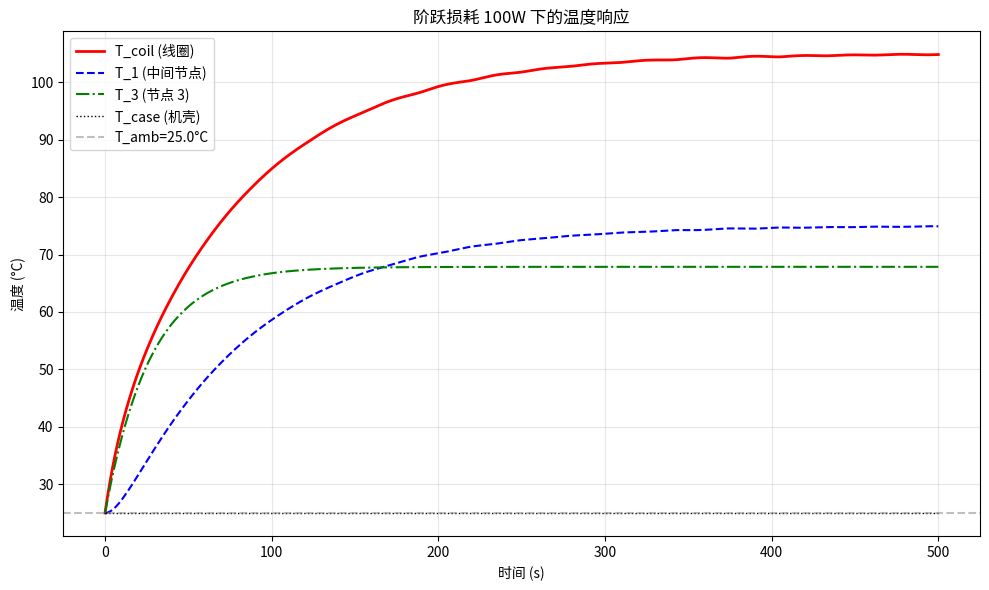

This figure's Python source:
#!/usr/bin/env python3
# -*- coding: utf-8 -*-
"""
永磁力矩电机集总参数热路模型
高爆发工况下温度场仿真

热路模型结构 (Cauer 型):

T_case ── R_1 ── T_1 ── R_2 ── T_coil
                  │           │
                 C_1         C_2
                  │           │
                 GND         T_a
                              │
T_a ── R_3 ── T_3 ── R_4 ── T_a
         │           │
        C_3         J_loss (热源)
         │
        GND
"""

import numpy as np
from scipy.integrate import solve_ivp
from dataclasses import dataclass
from typing import Tuple, Optional
import matplotlib.pyplot as plt


@dataclass
class ThermalParameters:
    """热路模型参数"""
    # 热阻 (°C/W)
    R1: float  # 机壳到中间节点
    R2: float  # 中间节点到线圈
    R3: float  # 环境到节点 3
    R4: float  # 节点 3 到环境
    
    # 热容 (J/°C)
    C1: float  # 中间节点热容
    C2: float  # 线圈热容
    C3: float  # 节点 3 热容
    
    # 初始条件
    T_case_init: float = 25.0  # 机壳初始温度 (°C)
    T_amb: float = 25.0        # 环境温度 (°C)
    
    @classmethod
    def default_motor(cls) -> 'ThermalParameters':
        """默认电机参数（需要根据实验数据辨识）"""
        return cls(
            R1=0.5,   # °C/W
            R2=0.3,   # °C/W
            R3=0.8,   # °C/W
            R4=0.6,   # °C/W
            C1=100,   # J/°C
            C2=50,    # J/°C
            C3=80,    # J/°C
        )


class LumpedThermalModel:
    """
    集总参数热路模型
    
    状态变量: [T_1, T_coil, T_3]
    输入：损耗功率 P_loss (W)
    """
    
    def __init__(self, params: ThermalParameters):
        self.p = params
        self.n_states = 3  # T_1, T_coil, T_3
        
    def state_derivative(self, t: float, x: np.ndarray, P_loss: float) -> np.ndarray:
        """
        计算状态导数 dx/dt
        
        热路方程:
        C_1 * dT_1/dt = (T_case - T_1)/R_1 + (T_coil - T_1)/R_2
        C_2 * dT_coil/dt = (T_1 - T_coil)/R_2 + P_loss
        C_3 * dT_3/dt = (T_amb - T_3)/R_3 + (P_loss - T_3)/R_4
        
        注意：这里 T_case 作为边界条件，T_coil 是主要关注节点
        """
        T_1, T_coil, T_3 = x
        
        # 机壳温度（可能随时间变化）
        if callable(self.p.T_case_init):
            T_case = self.p.T_case_init(t)
        else:
            T_case = self.p.T_case_init
        
        T_amb = self.p.T_amb
        
        # 状态方程
        dT_1 = ((T_case - T_1) / self.p.R1 + (T_coil - T_1) / self.p.R2) / self.p.C1
        dT_coil = ((T_1 - T_coil) / self.p.R2 + P_loss) / self.p.C2
        dT_3 = ((T_amb - T_3) / self.p.R3 + (P_loss - T_3) / self.p.R4) / self.p.C3
        
        return np.array([dT_1, dT_coil, dT_3])
    
    def simulate(self, t_span: Tuple[float, float], P_loss: float,
                 x0: Optional[np.ndarray] = None, n_points: int = 1000) -> dict:
        """
        仿真热路动态响应
        
        Args:
            t_span: (t_start, t_end) 时间范围 (s)
            P_loss: 损耗功率 (W)，可以是常数或函数 P_loss(t)
            x0: 初始状态 [T_1, T_coil, T_3]，默认从环境温度开始
            n_points: 输出点数
            
        Returns:
            包含时间、温度响应的字典
        """
        if x0 is None:
            x0 = np.array([self.p.T_case_init, self.p.T_amb, self.p.T_amb])
        
        # 处理 P_loss（常数或时变）
        if callable(P_loss):
            P_loss_func = P_loss
        else:
            P_loss_func = lambda t: P_loss
        
        def ode_func(t, x):
            return self.state_derivative(t, x, P_loss_func(t))
        
        # 求解
        t_eval = np.linspace(t_span[0], t_span[1], n_points)
        sol = solve_ivp(ode_func, t_span, x0, t_eval=t_eval, method='RK45')
        
        # 提取结果
        T_1 = sol.y[0]
        T_coil = sol.y[1]
        T_3 = sol.y[2]
        
        # 计算机壳温度（如果是时变的）
        if callable(self.p.T_case_init):
            T_case = np.array([self.p.T_case_init(t) for t in sol.t])
        else:
            T_case = np.full_like(sol.t, self.p.T_case_init)
        
        return {
            't': sol.t,
            'T_1': T_1,
            'T_coil': T_coil,
            'T_3': T_3,
            'T_case': T_case,
            'T_amb': np.full_like(sol.t, self.p.T_amb),
        }
    
    def plot_response(self, result: dict, title: str = "热路模型动态响应") -> None:
        """绘制温度响应曲线"""
        fig, ax = plt.subplots(figsize=(10, 6))
        
        ax.plot(result['t'], result['T_coil'], 'r-', linewidth=2, label='T_coil (线圈)')
        ax.plot(result['t'], result['T_1'], 'b--', linewidth=1.5, label='T_1 (中间节点)')
        ax.plot(result['t'], result['T_3'], 'g-.', linewidth=1.5, label='T_3 (节点 3)')
        ax.plot(result['t'], result['T_case'], 'k:', linewidth=1, label='T_case (机壳)')
        ax.axhline(y=self.p.T_amb, color='gray', linestyle='--', alpha=0.5, label=f'T_amb={self.p.T_amb}°C')
        
        ax.set_xlabel('时间 (s)')
        ax.set_ylabel('温度 (°C)')
        ax.set_title(title)
        ax.legend()
        ax.grid(True, alpha=0.3)
        
        plt.tight_layout()
        plt.show()


def estimate_steady_state(P_loss: float, params: ThermalParameters) -> dict:
    """
    计算稳态温度（t→∞）
    
    稳态时 dT/dt = 0，可以解析求解
    """
    T_amb = params.T_amb
    T_case = params.T_case_init if not callable(params.T_case_init) else T_amb
    
    # 简化估算：稳态时线圈温升 ≈ P_loss * (R1 + R2)
    # 这是一个粗略估计，精确值需要解代数方程
    T_coil_ss = T_case + P_loss * (params.R1 + params.R2)
    T_1_ss = T_case + P_loss * params.R1
    T_3_ss = T_amb + P_loss * params.R3  # 简化
    
    return {
        'T_coil_ss': T_coil_ss,
        'T_1_ss': T_1_ss,
        'T_3_ss': T_3_ss,
        'temp_rise_coil': T_coil_ss - T_amb,
    }


if __name__ == "__main__":
    # 示例：仿真阶跃损耗下的温度响应
    params = ThermalParameters.default_motor()
    model = LumpedThermalModel(params)
    
    # 阶跃损耗：100W
    P_loss = 100  # W
    
    # 仿真 0-500s
    result = model.simulate((0, 500), P_loss)
    
    # 计算稳态
    ss = estimate_steady_state(P_loss, params)
    print("=" * 50)
    print("热路模型仿真结果")
    print("=" * 50)
    print(f"损耗功率：{P_loss} W")
    print(f"稳态线圈温度：{ss['T_coil_ss']:.2f} °C")
    print(f"稳态线圈温升：{ss['temp_rise_coil']:.2f} °C")
    print(f"500s 时线圈温度：{result['T_coil'][-1]:.2f} °C")
    
    # 绘图
    model.plot_response(result, f"阶跃损耗 {P_loss}W 下的温度响应")
